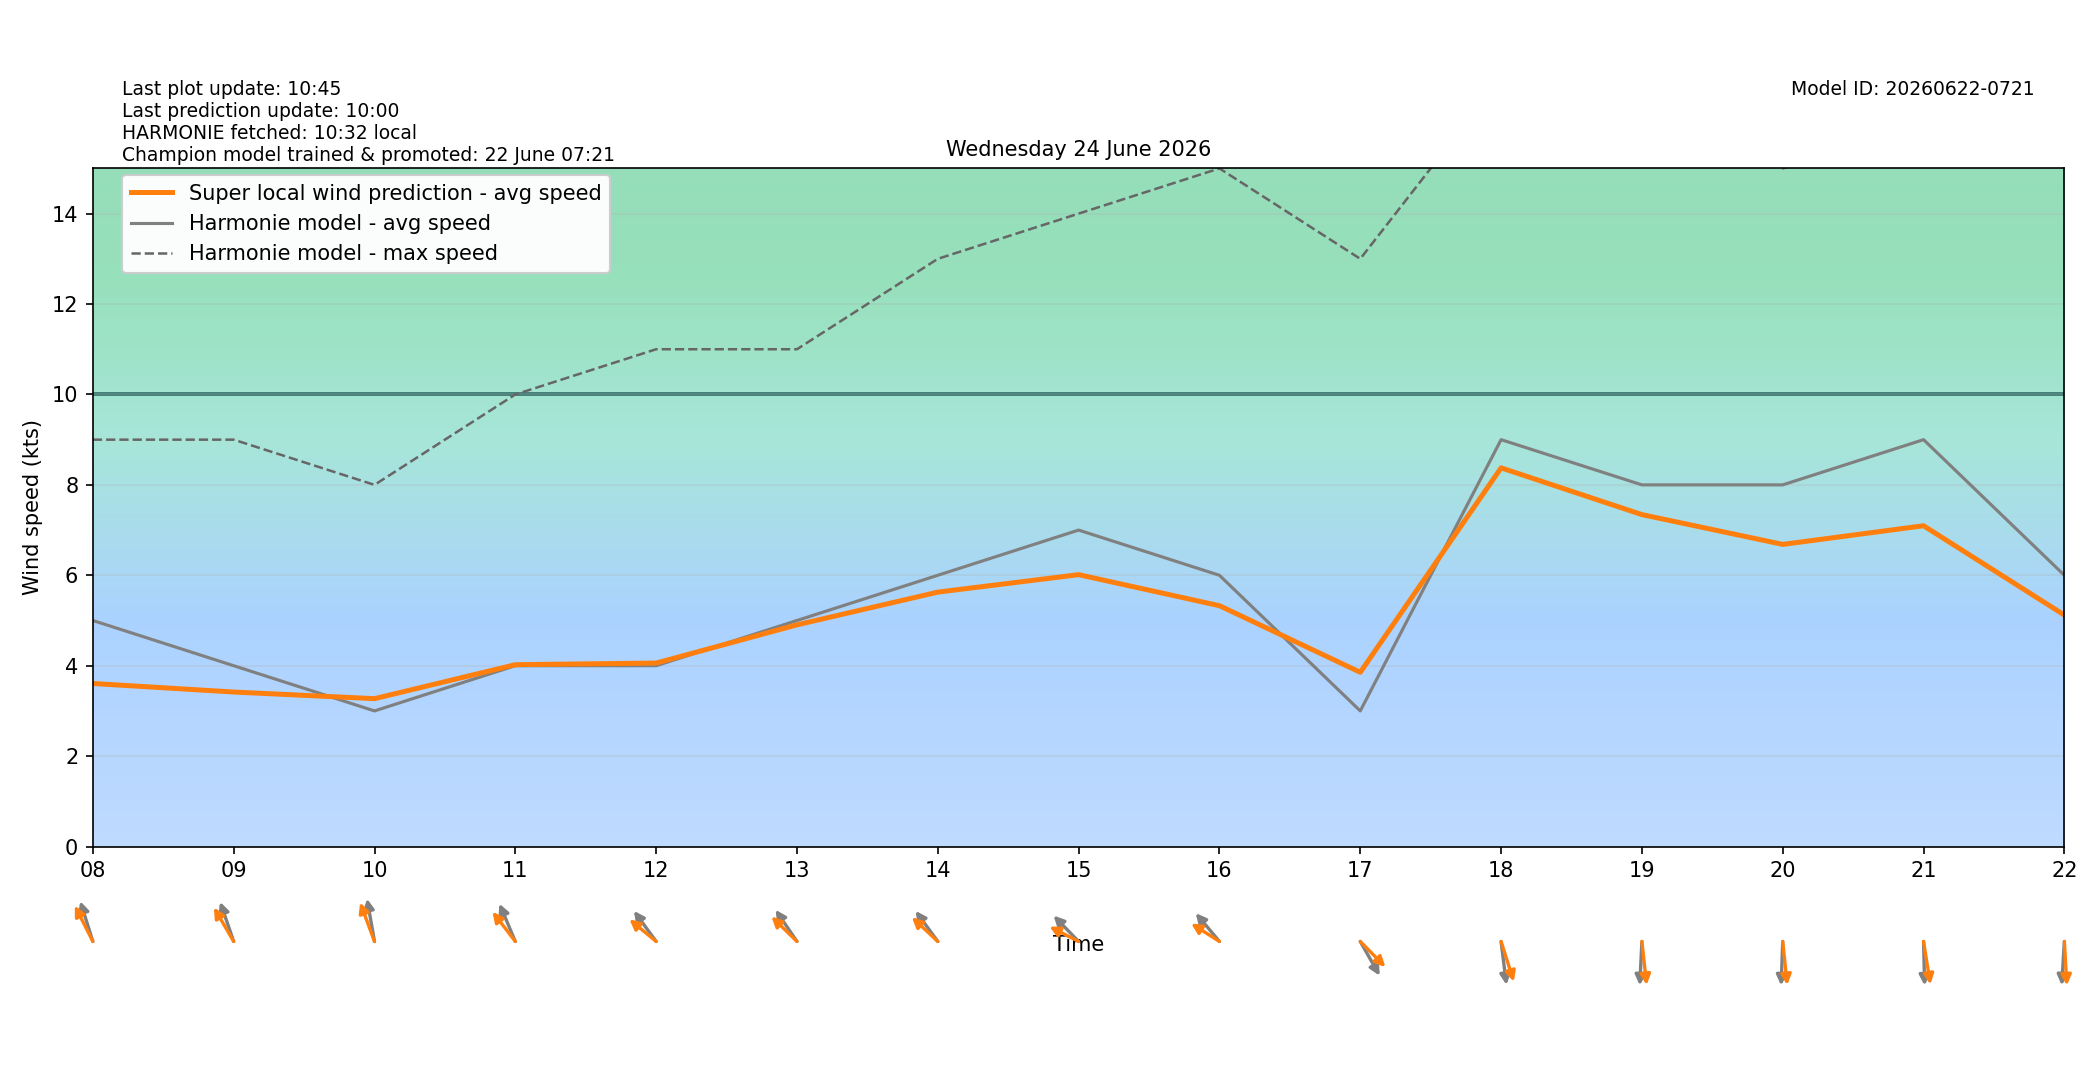

Values plotted in this chart, from the file beside it:
target_time_utc, target_time_local, hour_utc, hour_local, forecast_wind_speed, forecast_wind_min, forecast_wind_max, lstm_pred_wind_speed, delta_speed_lstm_minus_forecast, forecast_wind_dir_deg, lstm_pred_wind_dir_deg, delta_dir_lstm_minus_forecast
2026-06-23T22:00:00Z, 2026-06-24T00:00:00+0200, 22, 00, 5.0, 5.0, 8.0, 2.198, -2.802, 96.0, 96.72, 0.719
2026-06-23T23:00:00Z, 2026-06-24T01:00:00+0200, 23, 01, 5.0, 5.0, 9.0, 2.21, -2.79, 94.0, 90.91, -3.086
2026-06-24T00:00:00Z, 2026-06-24T02:00:00+0200, 00, 02, 5.0, 5.0, 9.0, 2.085, -2.915, 106.0, 102.7, -3.297
2026-06-24T01:00:00Z, 2026-06-24T03:00:00+0200, 01, 03, 5.0, 5.0, 9.0, 2.14, -2.86, 121.0, 118.8, -2.22
2026-06-24T02:00:00Z, 2026-06-24T04:00:00+0200, 02, 04, 4.0, 4.0, 8.0, 1.985, -2.015, 139.0, 132.3, -6.713
2026-06-24T03:00:00Z, 2026-06-24T05:00:00+0200, 03, 05, 4.0, 4.0, 7.0, 2.067, -1.933, 144.0, 135.4, -8.561
2026-06-24T04:00:00Z, 2026-06-24T06:00:00+0200, 04, 06, 4.0, 4.0, 7.0, 2.344, -1.656, 149.0, 137.3, -11.68
2026-06-24T05:00:00Z, 2026-06-24T07:00:00+0200, 05, 07, 5.0, 5.0, 9.0, 3.135, -1.865, 148.0, 136.4, -11.63
2026-06-24T06:00:00Z, 2026-06-24T08:00:00+0200, 06, 08, 5.0, 5.0, 9.0, 3.606, -1.394, 156.0, 144.4, -11.62
2026-06-24T07:00:00Z, 2026-06-24T09:00:00+0200, 07, 09, 4.0, 4.0, 9.0, 3.418, -0.5821, 154.0, 140.5, -13.54
2026-06-24T08:00:00Z, 2026-06-24T10:00:00+0200, 08, 10, 3.0, 3.0, 8.0, 3.271, 0.2709, 166.0, 152.3, -13.7
2026-06-24T09:00:00Z, 2026-06-24T11:00:00+0200, 09, 11, 4.0, 4.0, 10.0, 4.022, 0.02217, 149.0, 132.5, -16.47
2026-06-24T10:00:00Z, 2026-06-24T12:00:00+0200, 10, 12, 4.0, 4.0, 11.0, 4.059, 0.05853, 134.0, 120.2, -13.77
2026-06-24T11:00:00Z, 2026-06-24T13:00:00+0200, 11, 13, 5.0, 5.0, 11.0, 4.904, -0.09635, 136.0, 124.5, -11.47
2026-06-24T12:00:00Z, 2026-06-24T14:00:00+0200, 12, 14, 6.0, 6.0, 13.0, 5.627, -0.3726, 134.0, 123.4, -10.58
2026-06-24T13:00:00Z, 2026-06-24T15:00:00+0200, 13, 15, 7.0, 7.0, 14.0, 6.014, -0.9861, 126.0, 109.8, -16.22
2026-06-24T14:00:00Z, 2026-06-24T16:00:00+0200, 14, 16, 6.0, 6.0, 15.0, 5.327, -0.673, 130.0, 114.1, -15.86
2026-06-24T15:00:00Z, 2026-06-24T17:00:00+0200, 15, 17, 3.0, 3.0, 13.0, 3.854, 0.8544, 321.0, 305.5, -15.46
2026-06-24T16:00:00Z, 2026-06-24T18:00:00+0200, 16, 18, 9.0, 9.0, 17.0, 8.376, -0.6238, 350.0, 335.7, -14.3
2026-06-24T17:00:00Z, 2026-06-24T19:00:00+0200, 17, 19, 8.0, 8.0, 18.0, 7.342, -0.6579, 4.0, 351.2, -12.79
2026-06-24T18:00:00Z, 2026-06-24T20:00:00+0200, 18, 20, 8.0, 8.0, 15.0, 6.683, -1.317, 3.0, 351.6, -11.39
2026-06-24T19:00:00Z, 2026-06-24T21:00:00+0200, 19, 21, 9.0, 9.0, 16.0, 7.096, -1.904, 358.0, 347.2, -10.8
2026-06-24T20:00:00Z, 2026-06-24T22:00:00+0200, 20, 22, 6.0, 6.0, 16.0, 5.12, -0.8799, 5.0, 355.4, -9.555
2026-06-24T21:00:00Z, 2026-06-24T23:00:00+0200, 21, 23, 6.0, 6.0, 11.0, 4.371, -1.629, 358.0, 348.9, -9.098
